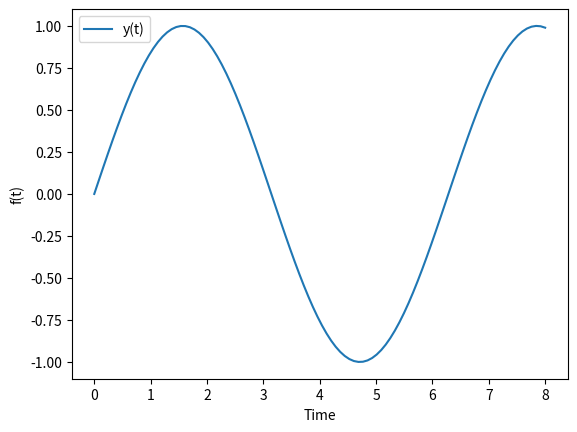

The matplotlib source for this figure:
import sympy as sym
import matplotlib.pyplot as plt
from sympy.abc import s, t
import numpy as np

# Testing Laplace Output
y1 = sym.sin(t)
Y1 = sym.laplace_transform(y1, t, s)

print('Your equation in the frequency domain is: ' + str(Y1[0]))

# Inversing and plotting
y2 = sym.inverse_laplace_transform(Y1[0], s, t)

# Gives a 'Heaviside(t)' at the end; print(y2)
char_holder = str(y2)

# Removing Heaviside(t)
no_heaviside = ''
for i in range(len(char_holder)):
    if char_holder[i + 1] != 'H':
        no_heaviside += char_holder[i]
    else:
        break
print('Your equation in the time domain is: ' + no_heaviside)

# Plotting
time = np.linspace(0, 8, 100)
filler_array = np.zeros(len(time))

for y in [y2]:
    for i in range(len(time)):
        filler_array[i] += y.subs(t, time[i])

plt.figure()
plt.plot(time, filler_array, label='y(t)')
plt.legend()
plt.xlabel('Time')
plt.ylabel('f(t)')
plt.show()
